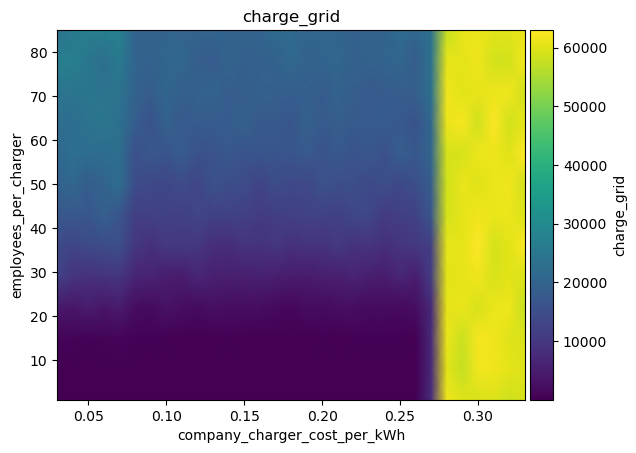

Source data for this figure (header and first rows):
employees_per_charger\company_charger_co…, 0.03, 0.04, 0.05, 0.060000000000000005, 0.07, 0.08000000000000002, 0.09000000000000001, 0.1, 0.11000000000000001, 0.12000000000000002, 0.13, 0.14, 0.15000000000000002, 0.16000000000000003, 0.17, 0.18000000000000002, 0.19000000000000003, 0.20000000000000004, 0.21000000000000005, 0.22000000000000003, 0.23000000000000004, 0.24000000000000005, 0.25
1, 19.97, 90.25, 61.55, 12.31, 27.78, 35.66, 21.25, 54.81, 16.82, 19.69, 55.88, 27.98, 23.69, 18.2, 18.14, 17.1, 54.39, 25.46, 35.47, 41.95, 39.61, 25.48, 24.73
8, 56.22, 4.169, 11.35, 35.18, 42.27, 42.56, 42.28, 14.49, 34.05, 51.06, 29.01, 69.15, 52.03, 76.65, 12.12, 49.78, 113.3, 109.4, 22.15, 48.23, 49.61, 19.96, 10.08
15, 647.4, 572.1, 301.7, 573.5, 753.8, 273.2, 273.3, 326.1, 93.31, 214.2, 239.7, 270.3, 231.9, 155.5, 236.3, 207.7, 204.7, 397.8, 248, 282.6, 344, 278.5, 307.9
22, 4344, 3868, 5145, 3812, 4915, 2066, 1949, 3049, 2401, 1733, 2469, 2048, 2396, 2025, 1683, 1234, 2040, 1854, 2288, 2261, 1839, 1848, 1515
29, 12402, 9394, 8699, 9264, 9835, 6432, 5951, 5169, 4866, 6715, 5525, 5347, 5379, 5772, 5317, 4874, 4580, 5362, 5363, 6197, 5177, 4895, 6714
36, 14193, 13010, 14135, 14733, 15082, 9963, 8676, 10216, 10363, 10090, 8332, 8110, 9271, 9074, 9850, 8784, 9428, 8893, 10566, 8932, 9517, 8578, 9609
43, 17212, 17249, 16864, 18710, 16821, 11736, 11921, 12316, 11887, 13124, 12254, 12462, 12061, 10881, 11637, 11885, 12368, 12387, 12299, 13468, 13495, 11032, 11623
50, 19705, 20679, 18499, 20088, 22249, 14524, 13920, 13477, 14436, 12859, 15659, 14932, 14369, 12723, 14669, 13687, 13750, 15874, 14983, 15189, 14089, 14971, 13789
57, 21084, 22951, 22257, 22238, 22470, 15566, 17151, 16412, 17984, 15907, 16184, 17072, 16360, 16540, 16684, 16645, 17697, 16147, 17247, 16224, 17020, 15652, 18475
64, 22750, 22298, 24090, 24647, 23583, 18410, 16090, 19485, 17289, 18094, 17981, 18128, 19220, 17358, 17521, 16898, 19406, 17499, 18758, 17684, 17838, 17975, 17408
71, 24516, 24502, 24722, 24072, 24002, 19733, 18363, 20457, 18751, 19493, 20105, 18398, 18545, 19265, 19084, 18556, 19027, 17983, 19875, 18609, 17425, 18125, 18593
78, 27123, 26667, 24666, 22727, 25758, 20055, 19552, 20588, 20946, 18467, 17808, 20393, 19108, 19366, 19576, 21208, 19925, 20027, 20685, 19433, 19699, 19974, 20701
85, 23701, 25549, 26787, 26661, 27175, 20093, 19767, 20000, 19944, 20403, 20506, 20171, 20144, 20053, 21820, 21179, 20154, 20655, 20363, 19370, 20094, 19758, 21707
